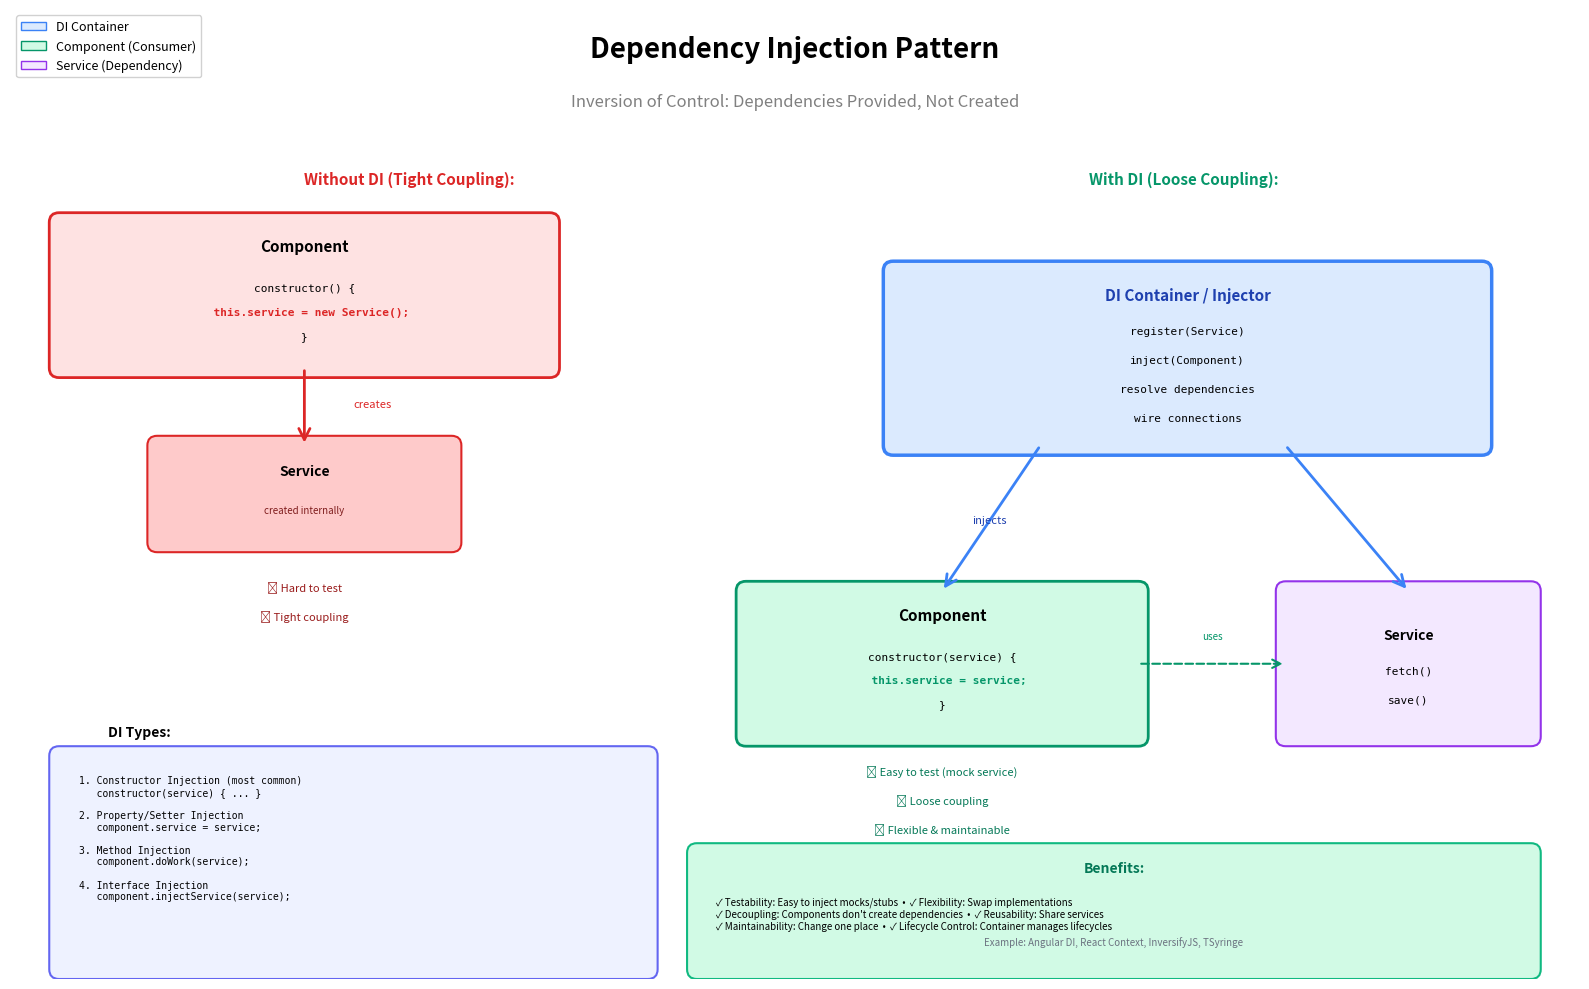

This chart was generated by the following Python code: (Note: this script raises an exception after producing the figure.)
#!/usr/bin/env python3
# ./build/diagrams/dependency_injection_pattern.py
import matplotlib.pyplot as plt
import matplotlib.patches as mpatches
from matplotlib.patches import FancyBboxPatch, FancyArrowPatch, Circle
import numpy as np

fig, ax = plt.subplots(1, 1, figsize=(16, 10))
ax.set_xlim(0, 16)
ax.set_ylim(0, 10)
ax.axis('off')

# Title
ax.text(8, 9.5, 'Dependency Injection Pattern', 
        fontsize=20, weight='bold', ha='center')
ax.text(8, 9.0, 'Inversion of Control: Dependencies Provided, Not Created',
        fontsize=12, ha='center', style='italic', color='gray')

# ============= WITHOUT DI (Tight Coupling) =============
ax.text(3, 8.2, 'Without DI (Tight Coupling):', fontsize=11, weight='bold', color='#dc2626')

tight_component = FancyBboxPatch((0.5, 6.3), 5, 1.5,
                                  boxstyle="round,pad=0.1",
                                  edgecolor='#dc2626', facecolor='#fee2e2', linewidth=2)
ax.add_patch(tight_component)
ax.text(3, 7.5, 'Component', fontsize=11, weight='bold', ha='center')
ax.text(3, 7.1, 'constructor() {', fontsize=8, ha='center', family='monospace')
ax.text(3, 6.85, '  this.service = new Service();', fontsize=8, ha='center', family='monospace', color='#dc2626', weight='bold')
ax.text(3, 6.6, '}', fontsize=8, ha='center', family='monospace')

tight_service = FancyBboxPatch((1.5, 4.5), 3, 1,
                                boxstyle="round,pad=0.1",
                                edgecolor='#dc2626', facecolor='#fecaca', linewidth=1.5)
ax.add_patch(tight_service)
ax.text(3, 5.2, 'Service', fontsize=10, weight='bold', ha='center')
ax.text(3, 4.8, 'created internally', fontsize=7, ha='center', style='italic', color='#7f1d1d')

arrow_tight = FancyArrowPatch((3, 6.3), (3, 5.5),
                              arrowstyle='->', mutation_scale=20,
                              linewidth=2, color='#dc2626')
ax.add_patch(arrow_tight)
ax.text(3.5, 5.9, 'creates', fontsize=8, ha='left', style='italic', color='#dc2626')

ax.text(3, 4, '❌ Hard to test', fontsize=8, ha='center', color='#991b1b')
ax.text(3, 3.7, '❌ Tight coupling', fontsize=8, ha='center', color='#991b1b')

# ============= WITH DI (Loose Coupling) =============
ax.text(11, 8.2, 'With DI (Loose Coupling):', fontsize=11, weight='bold', color='#059669')

# Injector/Container
injector_box = FancyBboxPatch((9, 5.5), 6, 1.8,
                               boxstyle="round,pad=0.1",
                               edgecolor='#3b82f6', facecolor='#dbeafe', linewidth=2.5)
ax.add_patch(injector_box)
ax.text(12, 7, 'DI Container / Injector', fontsize=11, weight='bold', ha='center', color='#1e40af')
ax.text(12, 6.65, 'register(Service)', fontsize=8, ha='center', family='monospace')
ax.text(12, 6.35, 'inject(Component)', fontsize=8, ha='center', family='monospace')
ax.text(12, 6.05, 'resolve dependencies', fontsize=8, ha='center', family='monospace')
ax.text(12, 5.75, 'wire connections', fontsize=8, ha='center', family='monospace')

# Component (loose)
loose_component = FancyBboxPatch((7.5, 2.5), 4, 1.5,
                                  boxstyle="round,pad=0.1",
                                  edgecolor='#059669', facecolor='#d1fae5', linewidth=2)
ax.add_patch(loose_component)
ax.text(9.5, 3.7, 'Component', fontsize=11, weight='bold', ha='center')
ax.text(9.5, 3.3, 'constructor(service) {', fontsize=8, ha='center', family='monospace')
ax.text(9.5, 3.05, '  this.service = service;', fontsize=8, ha='center', family='monospace', color='#059669', weight='bold')
ax.text(9.5, 2.8, '}', fontsize=8, ha='center', family='monospace')

# Service
loose_service = FancyBboxPatch((13, 2.5), 2.5, 1.5,
                                boxstyle="round,pad=0.1",
                                edgecolor='#9333ea', facecolor='#f3e8ff', linewidth=1.5)
ax.add_patch(loose_service)
ax.text(14.25, 3.5, 'Service', fontsize=10, weight='bold', ha='center')
ax.text(14.25, 3.15, 'fetch()', fontsize=8, ha='center', family='monospace')
ax.text(14.25, 2.85, 'save()', fontsize=8, ha='center', family='monospace')

# Arrows
arrow_inject1 = FancyArrowPatch((10.5, 5.5), (9.5, 4),
                                arrowstyle='->', mutation_scale=20,
                                linewidth=2, color='#3b82f6')
ax.add_patch(arrow_inject1)
ax.text(9.8, 4.7, 'injects', fontsize=8, ha='left', style='italic', color='#1e40af')

arrow_inject2 = FancyArrowPatch((13, 5.5), (14.25, 4),
                                arrowstyle='->', mutation_scale=20,
                                linewidth=2, color='#3b82f6')
ax.add_patch(arrow_inject2)

arrow_uses = FancyArrowPatch((11.5, 3.25), (13, 3.25),
                             arrowstyle='->', mutation_scale=15,
                             linewidth=1.5, color='#059669', linestyle='dashed')
ax.add_patch(arrow_uses)
ax.text(12.25, 3.5, 'uses', fontsize=7, ha='center', style='italic', color='#059669')

ax.text(9.5, 2.1, '✅ Easy to test (mock service)', fontsize=8, ha='center', color='#047857')
ax.text(9.5, 1.8, '✅ Loose coupling', fontsize=8, ha='center', color='#047857')
ax.text(9.5, 1.5, '✅ Flexible & maintainable', fontsize=8, ha='center', color='#047857')

# ============= DI Types =============
ax.text(1, 2.5, 'DI Types:', fontsize=10, weight='bold')

types_box = FancyBboxPatch((0.5, 0.1), 6, 2.2,
                            boxstyle="round,pad=0.1",
                            edgecolor='#6366f1', facecolor='#eef2ff', linewidth=1.5)
ax.add_patch(types_box)

di_types = """1. Constructor Injection (most common)
   constructor(service) { ... }

2. Property/Setter Injection
   component.service = service;

3. Method Injection
   component.doWork(service);

4. Interface Injection
   component.injectService(service);"""

ax.text(0.7, 2.1, di_types, fontsize=7, ha='left', va='top', family='monospace')

# ============= Benefits Box =============
benefits_box = FancyBboxPatch((7, 0.1), 8.5, 1.2,
                              boxstyle="round,pad=0.1",
                              edgecolor='#10b981', facecolor='#d1fae5', linewidth=1.5)
ax.add_patch(benefits_box)
ax.text(11.25, 1.1, 'Benefits:', fontsize=10, weight='bold', ha='center', color='#047857')

benefits = """✓ Testability: Easy to inject mocks/stubs  •  ✓ Flexibility: Swap implementations
✓ Decoupling: Components don't create dependencies  •  ✓ Reusability: Share services
✓ Maintainability: Change one place  •  ✓ Lifecycle Control: Container manages lifecycles"""

ax.text(7.2, 0.85, benefits, fontsize=7, ha='left', va='top')

# Example annotation
ax.text(11.25, 0.35, 'Example: Angular DI, React Context, InversifyJS, TSyringe', 
        fontsize=7, ha='center', style='italic', color='#6b7280')

# Legend
legend_elements = [
    mpatches.Patch(facecolor='#dbeafe', edgecolor='#3b82f6', label='DI Container'),
    mpatches.Patch(facecolor='#d1fae5', edgecolor='#059669', label='Component (Consumer)'),
    mpatches.Patch(facecolor='#f3e8ff', edgecolor='#9333ea', label='Service (Dependency)'),
]
ax.legend(handles=legend_elements, loc='upper left', fontsize=9, framealpha=0.9)

plt.tight_layout()
plt.savefig('docs/images/dependency_injection_pattern.png', dpi=300, bbox_inches='tight', facecolor='white')
print("✓ Dependency Injection Pattern diagram generated successfully")

